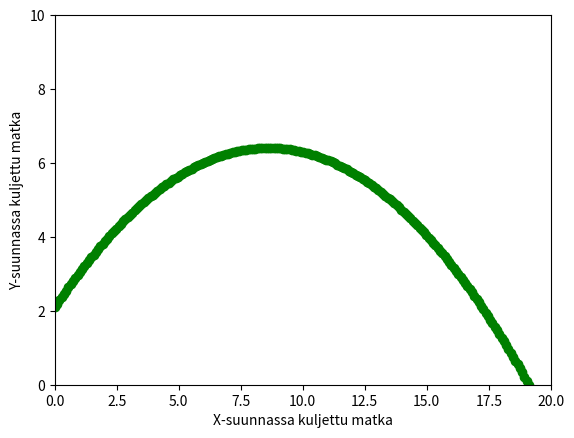

This chart was generated by the following Python code:
#python fysiikka 4
import math
import matplotlib.pyplot as plt

g = 9.81
vn= 13
an=45
hn=2.1
rad=57.2957795
#alkunopeudet
vnx=(vn*math.cos(an/rad))
vny=(vn*math.sin(an/rad))
print(str(vnx))
print(str(vny))
t = 0
xkoord =[]
ykoord= []
y = 0
while y >= 0:
    x = vnx * t
    y = vny * t - (1/2)*g*t**2 + hn
    print ("x is " + str(x) + " and y is " + str(y))
    xkoord.append(x)
    ykoord.append(y)
    t = t + 0.01

plt.plot([xkoord], [ykoord], 'go')
plt.axis([0, 20, 0, 10])
plt.xlabel("X-suunnassa kuljettu matka")
plt.ylabel("Y-suunnassa kuljettu matka")
plt.show()
